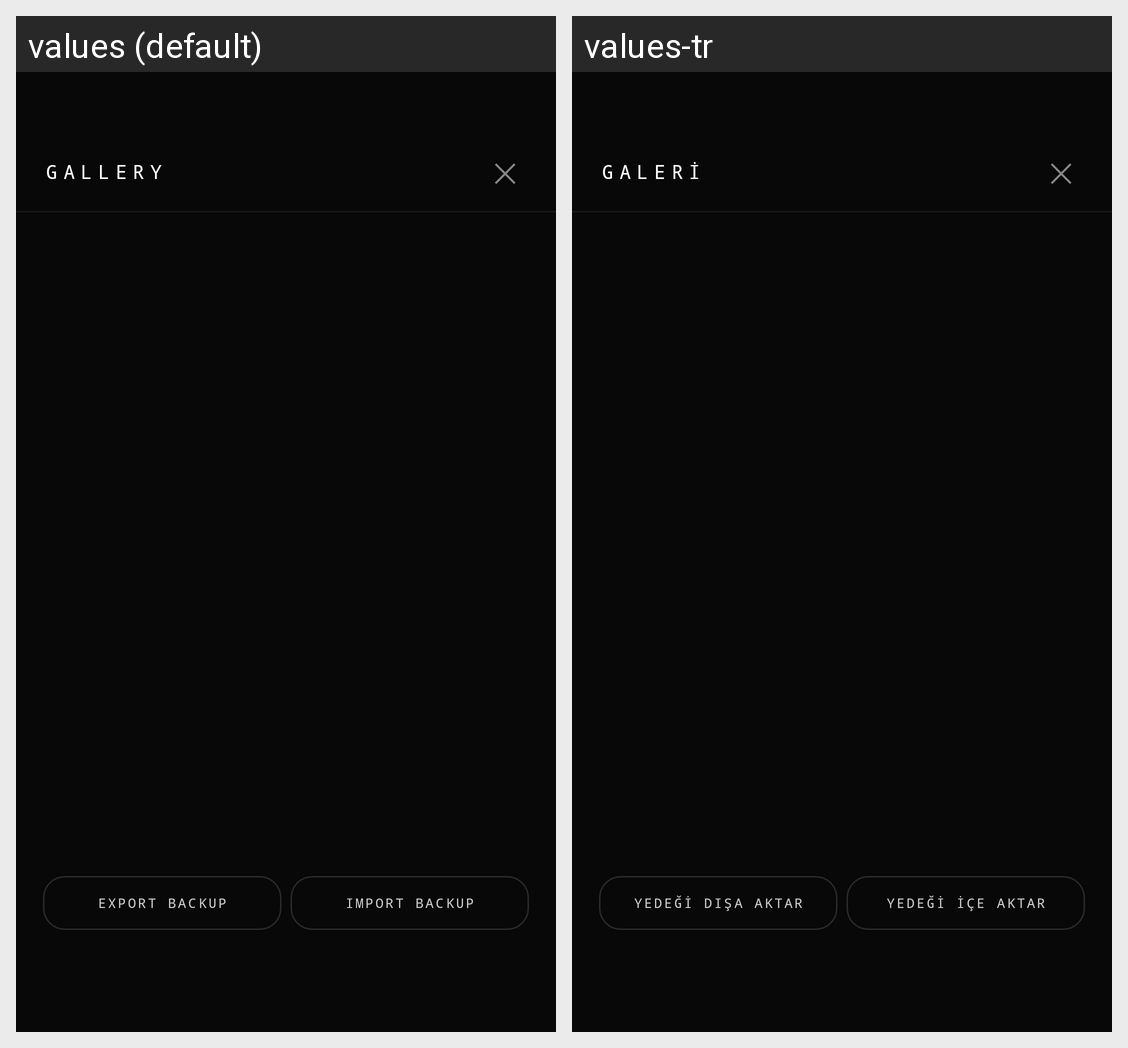

Strings drawn on this Android screen and how each of the app's shown locales translates them:
Android screen res/layout/activity_gallery.xml rendered under 2 locales, left to right: values (default), values-tr. Device: Nexus 5 (rendered at 1080×1920; each locale shown at half size, 540×960, under a caption strip naming it); theme Theme.GlyphMatrixDraw.
Strings drawn on this screen, with the default value and each locale's value (text and hints the layout hard-codes, and strings that could not be matched under every locale, appear in the picture but are not listed):

gallery_title
  values: GALLERY
  values-tr: GALERİ

close
  values: ✕
  values-tr: ✕

backup_export
  values: EXPORT BACKUP
  values-tr: YEDEĞİ DIŞA AKTAR

backup_import
  values: IMPORT BACKUP
  values-tr: YEDEĞİ İÇE AKTAR
